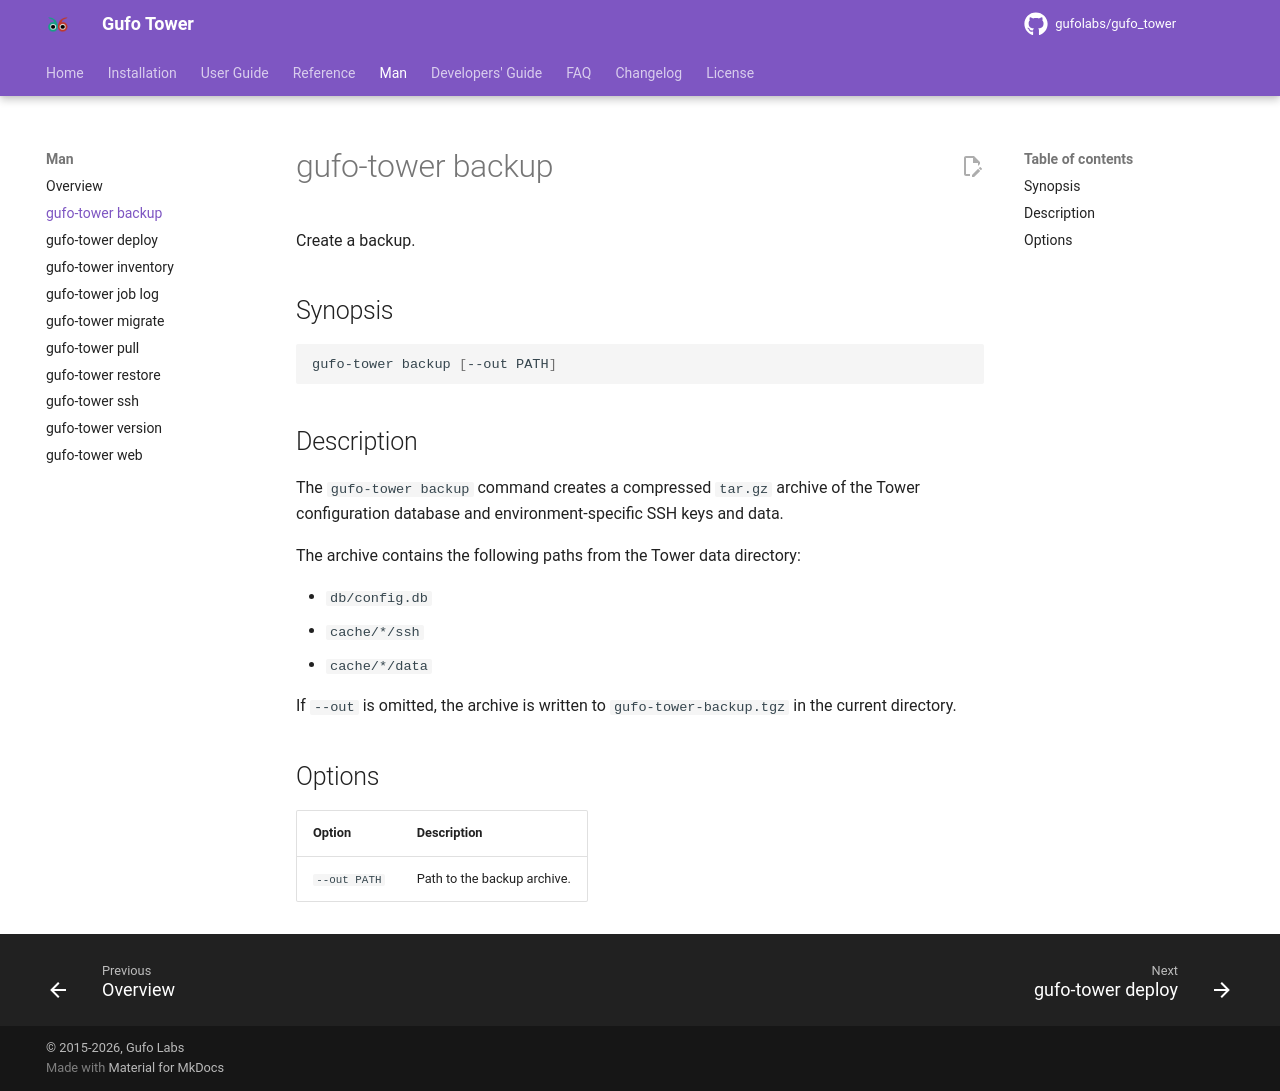

repository: gufolabs/gufo_tower · page: man/backup/index.html · generator: mkdocs

# gufo-tower backup

Create a backup.

## Synopsis

```shell
gufo-tower backup [--out PATH]
```

## Description

The `gufo-tower backup` command creates a compressed `tar.gz` archive of the
Tower configuration database and environment-specific SSH keys and data.

The archive contains the following paths from the Tower data directory:

* `db/config.db`
* `cache/*/ssh`
* `cache/*/data`

If `--out` is omitted, the archive is written to
`gufo-tower-backup.tgz` in the current directory.

## Options

| Option       | Description                  |
| ------------ | ---------------------------- |
| `--out PATH` | Path to the backup archive. |
